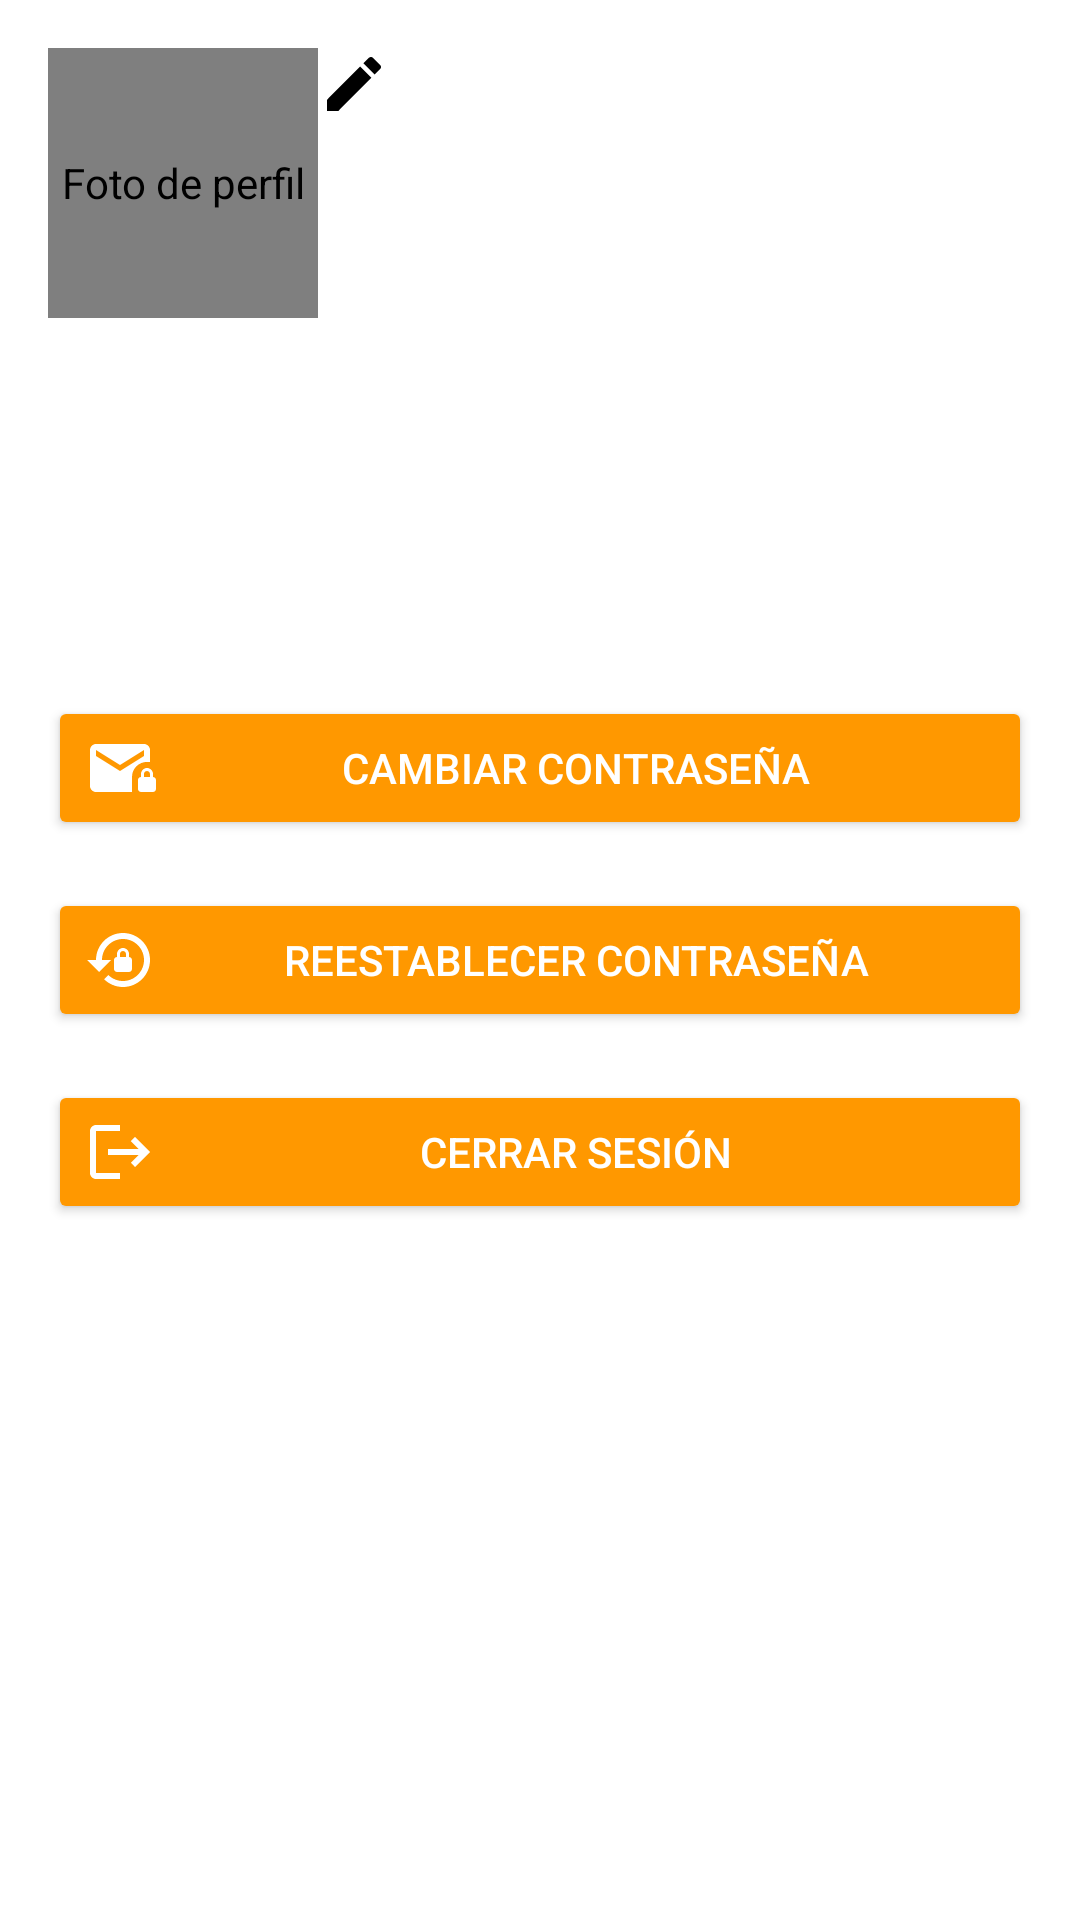

The Android layout XML behind this screen, and the referenced resources:
<!-- AndroidManifest.xml: application theme Theme.Filmosis -->
<!-- res/layout/fragment_user.xml -->
<?xml version="1.0" encoding="utf-8"?>
<androidx.constraintlayout.widget.ConstraintLayout xmlns:android="http://schemas.android.com/apk/res/android"
    xmlns:app="http://schemas.android.com/apk/res-auto"
    xmlns:tools="http://schemas.android.com/tools"
    android:layout_width="match_parent"
    android:layout_height="match_parent"
    android:paddingHorizontal="16dp">

    
    <LinearLayout
        android:layout_width="0dp"
        android:layout_height="wrap_content"
        android:layout_marginTop="16dp"
        android:gravity="top|center_vertical"
        android:orientation="horizontal"
        app:layout_constraintEnd_toEndOf="parent"
        app:layout_constraintStart_toStartOf="parent"
        app:layout_constraintTop_toTopOf="parent">

        <de.hdodenhof.circleimageview.CircleImageView
            android:id="@+id/logoImageView"
            android:layout_width="90dp"
            android:layout_height="90dp"
            android:contentDescription="Foto de perfil"
            android:scaleType="centerCrop"
            android:src="@drawable/logofilmosispremium" />

        <ImageView
            android:id="@+id/fragmentUser_editImage"
            android:layout_width="wrap_content"
            android:layout_height="wrap_content"
            android:layout_marginEnd="8dp"
            android:contentDescription="Editar"
            android:src="@drawable/baseline_edit_24" />

        <LinearLayout
            android:id="@+id/user_userInfoContainer"
            android:layout_width="wrap_content"
            android:layout_height="match_parent"
            android:layout_marginHorizontal="8dp"
            android:orientation="vertical">

            <TextView
                android:id="@+id/user_userFullName"
                android:layout_width="match_parent"
                android:layout_height="wrap_content"
                android:textColor="?attr/colorPrimary"
                android:textSize="20sp" />

            <LinearLayout
                android:id="@+id/emailLabelLayout"
                android:layout_width="match_parent"
                android:layout_height="wrap_content"
                android:gravity="center_vertical"
                android:orientation="horizontal"
                tools:context=".fragments.UserFragment">

                <ImageView
                    android:layout_width="wrap_content"
                    android:layout_height="wrap_content"
                    android:layout_marginEnd="8dp"
                    android:src="@drawable/baseline_email_24" />

                <TextView
                    android:id="@+id/emailTextView"
                    android:layout_width="match_parent"
                    android:layout_height="wrap_content"
                    android:layout_marginVertical="4dp"
                    android:textColor="?attr/colorOnBackground" />

            </LinearLayout>

            <LinearLayout
                android:id="@+id/userLabelLayout"
                android:layout_width="match_parent"
                android:layout_height="wrap_content"
                android:gravity="center_vertical"
                android:orientation="horizontal">

                <ImageView
                    android:layout_width="wrap_content"
                    android:layout_height="wrap_content"
                    android:layout_marginEnd="8dp"
                    android:src="@drawable/baseline_account_circle_24" />

                <TextView
                    android:id="@+id/userTextView"
                    android:layout_width="match_parent"
                    android:layout_height="wrap_content"
                    android:layout_marginVertical="4dp"
                    android:textColor="?attr/colorOnBackground" />

            </LinearLayout>
        </LinearLayout>

    </LinearLayout>


    <LinearLayout
        android:id="@+id/linearLayout"
        android:layout_width="0dp"
        android:layout_height="wrap_content"
        android:orientation="vertical"
        app:layout_constraintBottom_toBottomOf="parent"
        app:layout_constraintEnd_toEndOf="parent"
        app:layout_constraintStart_toStartOf="parent"
        app:layout_constraintTop_toTopOf="parent">

        <Button
            android:id="@+id/changePassButton"
            android:layout_width="match_parent"
            android:layout_height="wrap_content"
            android:layout_marginVertical="8dp"
            android:backgroundTint="?attr/colorPrimary"
            android:drawableLeft="@drawable/baseline_mail_lock_24"
            android:text="CAMBIAR CONTRASEÑA"
            android:textColor="?attr/colorSurface" />

        <Button
            android:id="@+id/resetPassButton"
            android:layout_width="match_parent"
            android:layout_height="wrap_content"
            android:layout_marginVertical="8dp"
            android:backgroundTint="?attr/colorPrimary"
            android:drawableLeft="@drawable/baseline_lock_reset_24"
            android:text="REESTABLECER CONTRASEÑA"
            android:textColor="?attr/colorSurface" />

        <Button
            android:id="@+id/logOutButton"
            android:layout_width="match_parent"
            android:layout_height="wrap_content"
            android:layout_marginVertical="8dp"
            android:backgroundTint="?attr/colorPrimary"
            android:drawableLeft="@drawable/baseline_logout_24"
            android:text="CERRAR SESIÓN"
            android:textColor="?attr/colorSurface" />

    </LinearLayout>

</androidx.constraintlayout.widget.ConstraintLayout>
<!-- resources referenced by this layout -->
<resources>
  <!-- drawable baseline_edit_24 (drawable) -->
  <vector android:height="24dp" android:tint="?attr/colorOnBackground"
      android:viewportHeight="24" android:viewportWidth="24"
      android:width="24dp" xmlns:android="http://schemas.android.com/apk/res/android">
      <path android:fillColor="@android:color/white" android:pathData="M3,17.25V21h3.75L17.81,9.94l-3.75,-3.75L3,17.25zM20.71,7.04c0.39,-0.39 0.39,-1.02 0,-1.41l-2.34,-2.34c-0.39,-0.39 -1.02,-0.39 -1.41,0l-1.83,1.83 3.75,3.75 1.83,-1.83z"/>
  </vector>
  <!-- drawable baseline_lock_reset_24 (drawable) -->
  <vector android:height="24dp" android:tint="?attr/colorSurface"
      android:viewportHeight="24" android:viewportWidth="24"
      android:width="24dp" xmlns:android="http://schemas.android.com/apk/res/android">
      <path android:fillColor="@android:color/white" android:pathData="M13,3c-4.97,0 -9,4.03 -9,9H1l4,4l4,-4H6c0,-3.86 3.14,-7 7,-7s7,3.14 7,7s-3.14,7 -7,7c-1.9,0 -3.62,-0.76 -4.88,-1.99L6.7,18.42C8.32,20.01 10.55,21 13,21c4.97,0 9,-4.03 9,-9S17.97,3 13,3zM15,11v-1c0,-1.1 -0.9,-2 -2,-2s-2,0.9 -2,2v1c-0.55,0 -1,0.45 -1,1v3c0,0.55 0.45,1 1,1h4c0.55,0 1,-0.45 1,-1v-3C16,11.45 15.55,11 15,11zM14,11h-2v-1c0,-0.55 0.45,-1 1,-1s1,0.45 1,1V11z"/>
  </vector>
  <!-- drawable baseline_logout_24 (drawable) -->
  <vector android:autoMirrored="true" android:height="24dp"
      android:tint="?attr/colorSurface" android:viewportHeight="24"
      android:viewportWidth="24" android:width="24dp" xmlns:android="http://schemas.android.com/apk/res/android">
      <path android:fillColor="@android:color/white" android:pathData="M17,7l-1.41,1.41L18.17,11H8v2h10.17l-2.58,2.58L17,17l5,-5zM4,5h8V3H4c-1.1,0 -2,0.9 -2,2v14c0,1.1 0.9,2 2,2h8v-2H4V5z"/>
  </vector>
  <!-- drawable baseline_mail_lock_24 (drawable) -->
  <vector android:height="24dp" android:tint="?attr/colorSurface"
      android:viewportHeight="24" android:viewportWidth="24"
      android:width="24dp" xmlns:android="http://schemas.android.com/apk/res/android">
      <path android:fillColor="@android:color/white" android:pathData="M22,9.97V6c0,-1.1 -0.9,-2 -2,-2H4C2.9,4 2.01,4.9 2.01,6L2,18c0,1.1 0.9,2 2,2h12v-5.03c0,-2.76 2.24,-5 5,-5H22zM20,8l-8,5L4,8V6l8,5l8,-5V8z"/>
      <path android:fillColor="@android:color/white" android:pathData="M23,15v-1c0,-1.1 -0.9,-2 -2,-2s-2,0.9 -2,2v1c-0.55,0 -1,0.45 -1,1v3c0,0.55 0.45,1 1,1h4c0.55,0 1,-0.45 1,-1v-3C24,15.45 23.55,15 23,15zM22,15h-2v-1c0,-0.55 0.45,-1 1,-1s1,0.45 1,1V15z"/>
  </vector>
  <style name="Theme.Filmosis" parent="Base.Theme.Filmosis" />
  <color name="light_primary">#FF9800</color>
  <color name="light_onPrimary">@color/black</color>
  <color name="light_secondary">#058BD3</color>
  <color name="light_onSecondary">@color/white</color>
  <color name="light_error">#B3261E</color>
  <color name="light_onError">@color/white</color>
  <color name="light_background">@color/white</color>
  <color name="light_onBackground">@color/black</color>
  <color name="light_surface">@color/white</color>
  <color name="light_surfaceVariant">#DDDDDD</color>
  <color name="light_onSurface">@color/black</color>
  <color name="light_onSurfaceVariant">#404040</color>
  <color name="light_outline">@color/black</color>
  <color name="light_accent">#FFBF00</color>
  <color name="darkPrimary">#A36101</color>
  <color name="Toolbar">#1C1C1C</color>
  <color name="black">#000000</color>
  <color name="white">#FFFFFFFF</color>
</resources>
